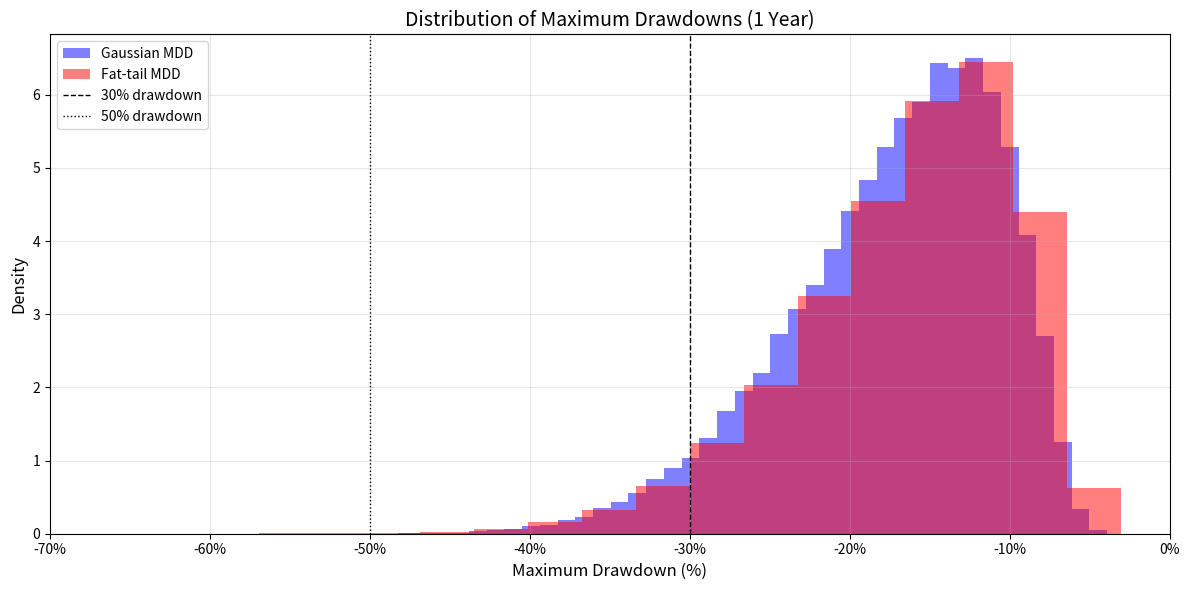

Generate this figure with matplotlib:
import matplotlib.pyplot as plt
import numpy as np

def simulate_returns(
    n_paths=100_000,
    n_days=252,
    daily_vol=0.01,
    t_df=3,
    random_seed=42
):
    """
    Simulate daily returns under two scenarios:
    1) Gaussian (normal distribution)
    2) Fat-tail (Student-t distribution) as a proxy for power-law behavior

    Parameters:
        n_paths: Number of simulated price paths
        n_days: Number of days per path (≈ 1 trading year)
        daily_vol: Target daily volatility (e.g., 0.01 = 1%)
        t_df: Degrees of freedom for Student-t (lower df = fatter tails)
        random_seed: Seed for reproducibility
    """

    rng = np.random.default_rng(random_seed)

    # --- 1) Gaussian world ---
    gauss_returns = rng.normal(
        loc=0.0,
        scale=daily_vol,
        size=(n_paths, n_days)
    )

    # --- 2) Fat-tail world via Student-t ---
    # Raw Student-t samples
    t_raw = rng.standard_t(df=t_df, size=(n_paths, n_days))

    # Theoretical std deviation of Student-t (df > 2)
    t_std = np.sqrt(t_df / (t_df - 2))

    # Scale to match the same target daily volatility
    t_returns = (t_raw / t_std) * daily_vol

    return gauss_returns, t_returns


def daily_crash_stats(returns, thresholds=(-0.05, -0.08, -0.10)):
    """
    Compute probabilities of single-day crashes.

    thresholds:
        e.g. (-5%, -8%, -10%) represented as (-0.05, -0.08, -0.10)
    """
    flat = returns.reshape(-1)
    probs = {}

    for th in thresholds:
        probs[th] = np.mean(flat < th)

    return probs


def max_drawdown_stats(returns, dd_levels=(-0.30, -0.50)):
    """
    Compute maximum drawdown for each path.
    Drawdown = (price / peak) - 1

    dd_levels:
        Thresholds for extreme drawdowns (e.g. -30%, -50%)
    """

    # Convert returns to price paths (start at 1.0)
    prices = np.cumprod(1 + returns, axis=1)

    # Track rolling peak for each path
    running_peak = np.maximum.accumulate(prices, axis=1)

    # Compute drawdowns
    drawdowns = prices / running_peak - 1.0

    # Worst drawdown in each path
    max_dd_per_path = drawdowns.min(axis=1)

    # Probabilities for extreme drawdown levels
    probs = {}
    for lvl in dd_levels:
        probs[lvl] = np.mean(max_dd_per_path <= lvl)

    return probs, max_dd_per_path


# YENİ FONKSİYON - TARİHSEL KARŞILAŞTIRMA
def compare_to_history(gauss_ret, fat_ret):
    """Compare simulation results with historical crashes"""
    historical_crashes = {
        "1987 Black Monday": -0.20,
        "2008 Lehman Day": -0.09, 
        "2020 COVID crash": -0.12,
        "2025 Tariff shock": -0.105
    }
    
    print("\n--- HISTORICAL CRASH COMPARISON ---")
    for event, drop in historical_crashes.items():
        # Calculate probability of such daily drop
        gauss_prob = np.mean(gauss_ret.flatten() <= drop)
        fat_prob = np.mean(fat_ret.flatten() <= drop)
        
        # Convert to frequency
        gauss_freq = (1/gauss_prob/252) if gauss_prob > 0 else float('inf')
        fat_freq = (1/fat_prob/252) if fat_prob > 0 else float('inf')
        
        print(f"\n{event} (single day {drop*100:.1f}% drop):")
        print(f"  Gaussian world: Once every {gauss_freq:,.0f} years")
        print(f"  Fat-tail world: Once every {fat_freq:,.0f} years")


if __name__ == "__main__":
    # Simulation parameters
    N_PATHS = 100_000
    N_DAYS = 252
    DAILY_VOL = 0.01  # 1% daily volatility
    T_DF = 3          # degrees of freedom (fat-tail intensity)

    # Run simulations
    gauss_ret, fat_ret = simulate_returns(
        n_paths=N_PATHS,
        n_days=N_DAYS,
        daily_vol=DAILY_VOL,
        t_df=T_DF,
        random_seed=42
    )

    # Daily crash probability calculations
    thresholds = (-0.05, -0.08, -0.10)
    gauss_daily = daily_crash_stats(gauss_ret, thresholds)
    fat_daily = daily_crash_stats(fat_ret, thresholds)

    # Drawdown calculations
    dd_levels = (-0.30, -0.50)
    gauss_dd_probs, gauss_dd = max_drawdown_stats(gauss_ret, dd_levels)
    fat_dd_probs, fat_dd = max_drawdown_stats(fat_ret, dd_levels)

    # ---- Print results ----
    print("\n--- SIMULATION PARAMETERS ---")
    print(f"Paths: {N_PATHS}")
    print(f"Days per path: {N_DAYS}")
    print(f"Daily volatility: {DAILY_VOL*100:.2f}%")
    print(f"Student-t df (tail thickness): {T_DF}")

    print("\n--- DAILY CRASH PROBABILITIES ---")

    print("\nGaussian world:")
    for th, p in gauss_daily.items():
        freq = (1/p) if p > 0 else float('inf')
        print(f"  P(return < {th*100:.0f}%): {p:.8f} (~1/{freq:.0f} days)")

    print("\nFat-tail world (Student-t):")
    for th, p in fat_daily.items():
        freq = (1/p) if p > 0 else float('inf')
        print(f"  P(return < {th*100:.0f}%): {p:.8f} (~1/{freq:.0f} days)")

    print("\n--- YEARLY MAXIMUM DRAWDOWN PROBABILITIES ---")

    print("\nGaussian world:")
    for lvl, p in gauss_dd_probs.items():
        print(f"  P(MDD <= {lvl*100:.0f}%): {p:.4f}")

    print("\nFat-tail world (Student-t):")
    for lvl, p in fat_dd_probs.items():
        print(f"  P(MDD <= {lvl*100:.0f}%): {p:.4f}")

    print("\n--- AVERAGE MAXIMUM DRAWDOWN ---")
    print(f"Gaussian world: {gauss_dd.mean()*100:.2f}%")
    print(f"Fat-tail world: {fat_dd.mean()*100:.2f}%")

    # Call historical comparison 
    compare_to_history(gauss_ret, fat_ret)

    # Code corrected
    fig, ax = plt.subplots(figsize=(12, 6))
    
    # Simu
    ax.hist(gauss_dd, bins=50, alpha=0.5, label="Gaussian MDD", color='blue', density=True)
    ax.hist(fat_dd, bins=50, alpha=0.5, label="Fat-tail MDD", color='red', density=True)
    
    # Important points
    ax.axvline(-0.30, color='black', linestyle='--', linewidth=1, label='30% drawdown')
    ax.axvline(-0.50, color='black', linestyle=':', linewidth=1, label='50% drawdown')
    
    ax.set_title("Distribution of Maximum Drawdowns (1 Year)", fontsize=14)
    ax.set_xlabel("Maximum Drawdown (%)", fontsize=12)
    ax.set_ylabel("Density", fontsize=12)
    ax.legend(loc='upper left')
    ax.grid(True, alpha=0.3)
    
    # X percentafge
    ax.set_xlim(-0.7, 0)
    ax.set_xticks([-0.7, -0.6, -0.5, -0.4, -0.3, -0.2, -0.1, 0])
    ax.set_xticklabels(['-70%', '-60%', '-50%', '-40%', '-30%', '-20%', '-10%', '0%'])
    
    plt.tight_layout()
    plt.show()